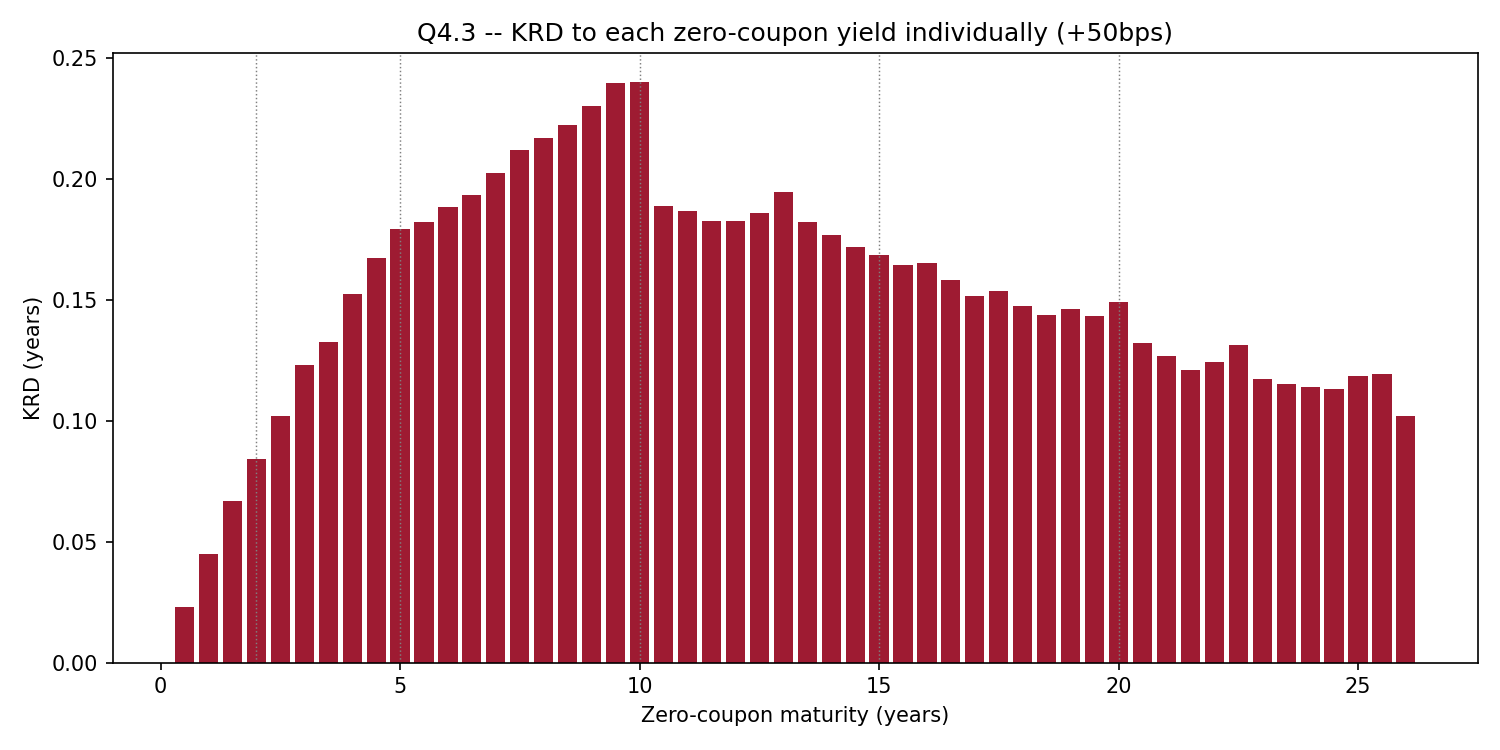

Source data for this figure (header and first rows):
Years, PnL_$, KRD_years, DV01_$
0.5, -113.9, 0.02284, 2.284
1.0, -224.3, 0.04502, 4.502
1.5, -331.4, 0.06661, 6.661
2.0, -417.9, 0.0841, 8.41
2.5, -506.9, 0.1021, 10.21
3.0, -609, 0.1229, 12.29
3.5, -656.7, 0.1327, 13.27
4.0, -754.2, 0.1525, 15.25
4.5, -825.9, 0.1672, 16.72
5.0, -884.7, 0.1794, 17.94
5.5, -898.2, 0.1823, 18.23
6.0, -927.7, 0.1886, 18.86
6.5, -949.4, 0.1932, 19.32
7.0, -993.8, 0.2025, 20.25
7.5, -1040, 0.2121, 21.21
8.0, -1062, 0.217, 21.7
8.5, -1087, 0.2222, 22.22
9.0, -1125, 0.2303, 23.03
9.5, -1168, 0.2394, 23.94
10.0, -1169, 0.24, 24
10.5, -918.3, 0.1887, 18.87
11.0, -906.9, 0.1866, 18.66
11.5, -886.5, 0.1826, 18.26
12.0, -884.6, 0.1825, 18.25
12.5, -900.7, 0.186, 18.6
13.0, -940.9, 0.1946, 19.46
13.5, -880.8, 0.1824, 18.24
14.0, -853.4, 0.1769, 17.69
14.5, -828.6, 0.172, 17.2
15.0, -811, 0.1685, 16.85
15.5, -789.5, 0.1643, 16.43
16.0, -793.1, 0.1652, 16.52
16.5, -758.5, 0.1582, 15.82
17.0, -724.7, 0.1514, 15.14
17.5, -735.4, 0.1538, 15.38
18.0, -704.1, 0.1474, 14.74
18.5, -686.4, 0.1439, 14.39
19.0, -696.9, 0.1463, 14.63
19.5, -681.3, 0.1432, 14.32
20.0, -708.2, 0.1491, 14.91
20.5, -626.2, 0.132, 13.2
21.0, -601.1, 0.1268, 12.68
21.5, -572.3, 0.1209, 12.09
22.0, -586.7, 0.1241, 12.41
22.5, -620.5, 0.1314, 13.14
23.0, -553.7, 0.1174, 11.74
23.5, -541.7, 0.115, 11.5
24.0, -535.5, 0.1139, 11.39
24.5, -530.5, 0.1129, 11.29
25.0, -556.1, 0.1185, 11.85
25.5, -558.8, 0.1193, 11.93
26.0, -477.1, 0.102, 10.2
